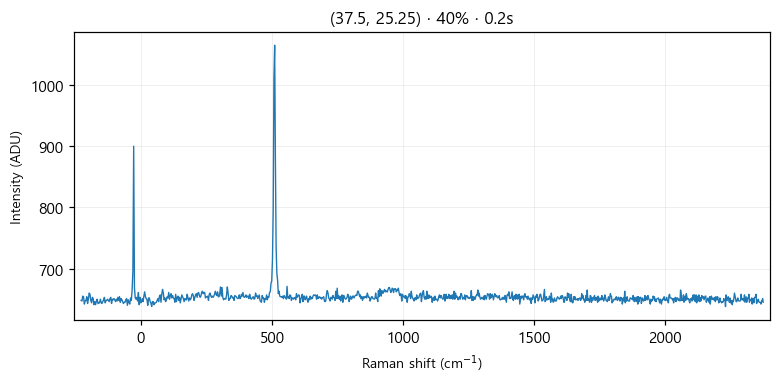

The data file committed next to this chart (first rows):
# laser_power_pct, 40
# exposure_time, 0.2
# laser_nm, 532
# mode, single
pixel, raman_shift_cm-1, wavelength_nm, intensity
0, -227.1, 525.7, 648
1, -224, 525.8, 647
2, -220.9, 525.8, 655
3, -217.9, 525.9, 654
4, -214.8, 526, 642
5, -211.7, 526.1, 647
6, -208.6, 526.2, 648
7, -205.6, 526.3, 654
8, -202.5, 526.4, 643
9, -199.4, 526.4, 650
10, -196.4, 526.5, 660
11, -193.3, 526.6, 658
12, -190.3, 526.7, 648
13, -187.2, 526.8, 644
14, -184.1, 526.9, 653
15, -181.1, 526.9, 651
16, -178, 527, 641
17, -175, 527.1, 646
18, -171.9, 527.2, 641
19, -168.9, 527.3, 647
20, -165.8, 527.4, 650
21, -162.8, 527.5, 643
22, -159.7, 527.5, 643
23, -156.7, 527.6, 645
24, -153.6, 527.7, 650
25, -150.6, 527.8, 644
26, -147.5, 527.9, 643
27, -144.5, 528, 646
28, -141.4, 528, 649
29, -138.4, 528.1, 653
30, -135.4, 528.2, 644
31, -132.3, 528.3, 648
32, -129.3, 528.4, 648
33, -126.3, 528.5, 650
34, -123.2, 528.6, 648
35, -120.2, 528.6, 646
36, -117.2, 528.7, 651
37, -114.1, 528.8, 653
38, -111.1, 528.9, 643
39, -108.1, 529, 650
40, -105, 529.1, 649
41, -102, 529.1, 651
42, -98.99, 529.2, 649
43, -95.96, 529.3, 646
44, -92.94, 529.4, 650
45, -89.92, 529.5, 647
46, -86.9, 529.6, 653
47, -83.88, 529.7, 648
48, -80.86, 529.7, 654
49, -77.84, 529.8, 645
50, -74.83, 529.9, 651
51, -71.81, 530, 649
52, -68.8, 530.1, 646
53, -65.79, 530.2, 643
54, -62.78, 530.2, 645
55, -59.77, 530.3, 645
... 968 more rows
